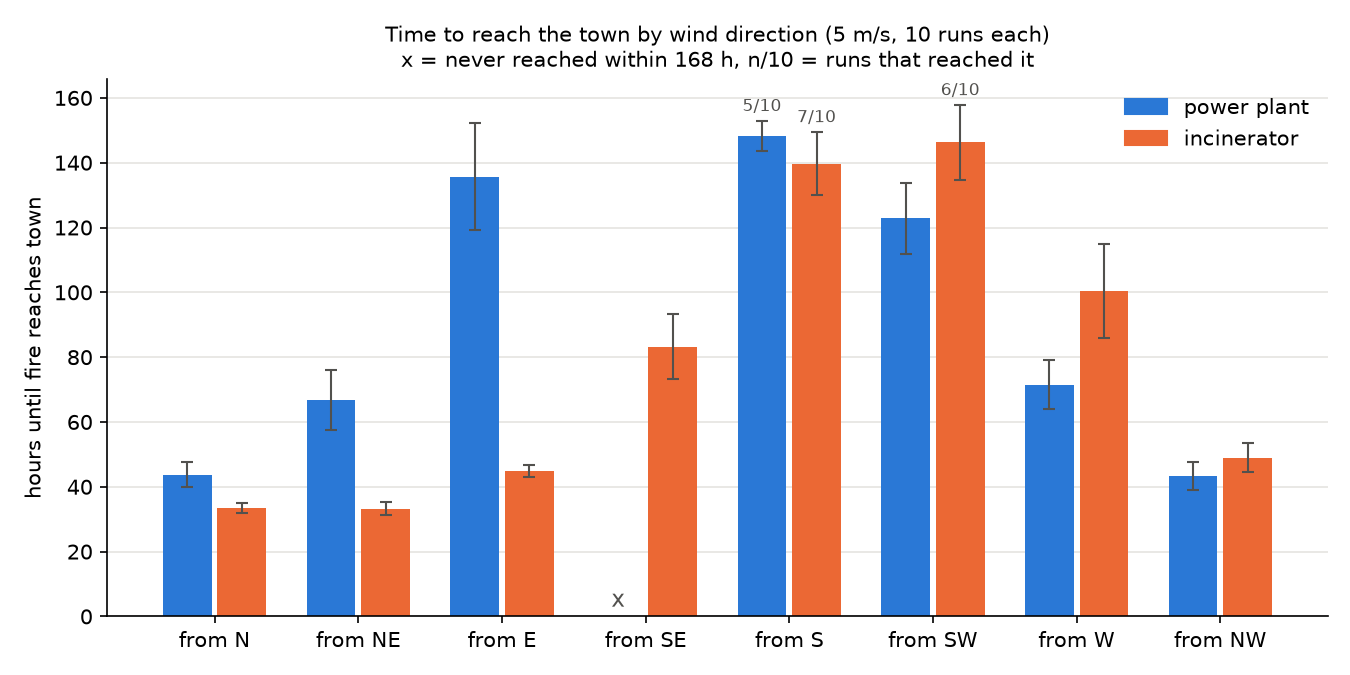

Values plotted in this chart, from the file beside it:
ignition, wind_from, wind_speed, run, hours_to_town
power plant, N, 5.0, 0, 38.58
power plant, N, 5.0, 1, 42.92
power plant, N, 5.0, 2, 44.75
power plant, N, 5.0, 3, 43.08
power plant, N, 5.0, 4, 43.17
power plant, N, 5.0, 5, 39.08
power plant, N, 5.0, 6, 51.83
power plant, N, 5.0, 7, 47.75
power plant, N, 5.0, 8, 40.58
power plant, N, 5.0, 9, 46.0
power plant, NE, 5.0, 0, 65.17
power plant, NE, 5.0, 1, 69.67
power plant, NE, 5.0, 2, 70.25
power plant, NE, 5.0, 3, 71.08
power plant, NE, 5.0, 4, 53.67
power plant, NE, 5.0, 5, 57.25
power plant, NE, 5.0, 6, 64.83
power plant, NE, 5.0, 7, 75.67
power plant, NE, 5.0, 8, 54.67
power plant, NE, 5.0, 9, 85.5
power plant, E, 5.0, 0, 134.0
power plant, E, 5.0, 1, 152.4
power plant, E, 5.0, 2, 154.8
power plant, E, 5.0, 3, 146.7
power plant, E, 5.0, 4, 156.5
power plant, E, 5.0, 5, 105.6
power plant, E, 5.0, 6, 122.5
power plant, E, 5.0, 7, 136.9
power plant, E, 5.0, 8, 115.4
power plant, E, 5.0, 9, 132.4
power plant, SE, 5.0, 0, 
power plant, SE, 5.0, 1, 
power plant, SE, 5.0, 2, 
power plant, SE, 5.0, 3, 
power plant, SE, 5.0, 4, 
power plant, SE, 5.0, 5, 
power plant, SE, 5.0, 6, 
power plant, SE, 5.0, 7, 
power plant, SE, 5.0, 8, 
power plant, SE, 5.0, 9, 
power plant, S, 5.0, 0, 140.4
power plant, S, 5.0, 1, 150.9
power plant, S, 5.0, 2, 
power plant, S, 5.0, 3, 154.7
power plant, S, 5.0, 4, 
power plant, S, 5.0, 5, 147.2
power plant, S, 5.0, 6, 
power plant, S, 5.0, 7, 
power plant, S, 5.0, 8, 148.1
power plant, S, 5.0, 9, 
power plant, SW, 5.0, 0, 130.5
power plant, SW, 5.0, 1, 139.1
power plant, SW, 5.0, 2, 105.8
power plant, SW, 5.0, 3, 122.2
power plant, SW, 5.0, 4, 104.2
power plant, SW, 5.0, 5, 124.6
power plant, SW, 5.0, 6, 129.5
power plant, SW, 5.0, 7, 116.0
power plant, SW, 5.0, 8, 135.8
power plant, SW, 5.0, 9, 120.4
... 100 more rows
